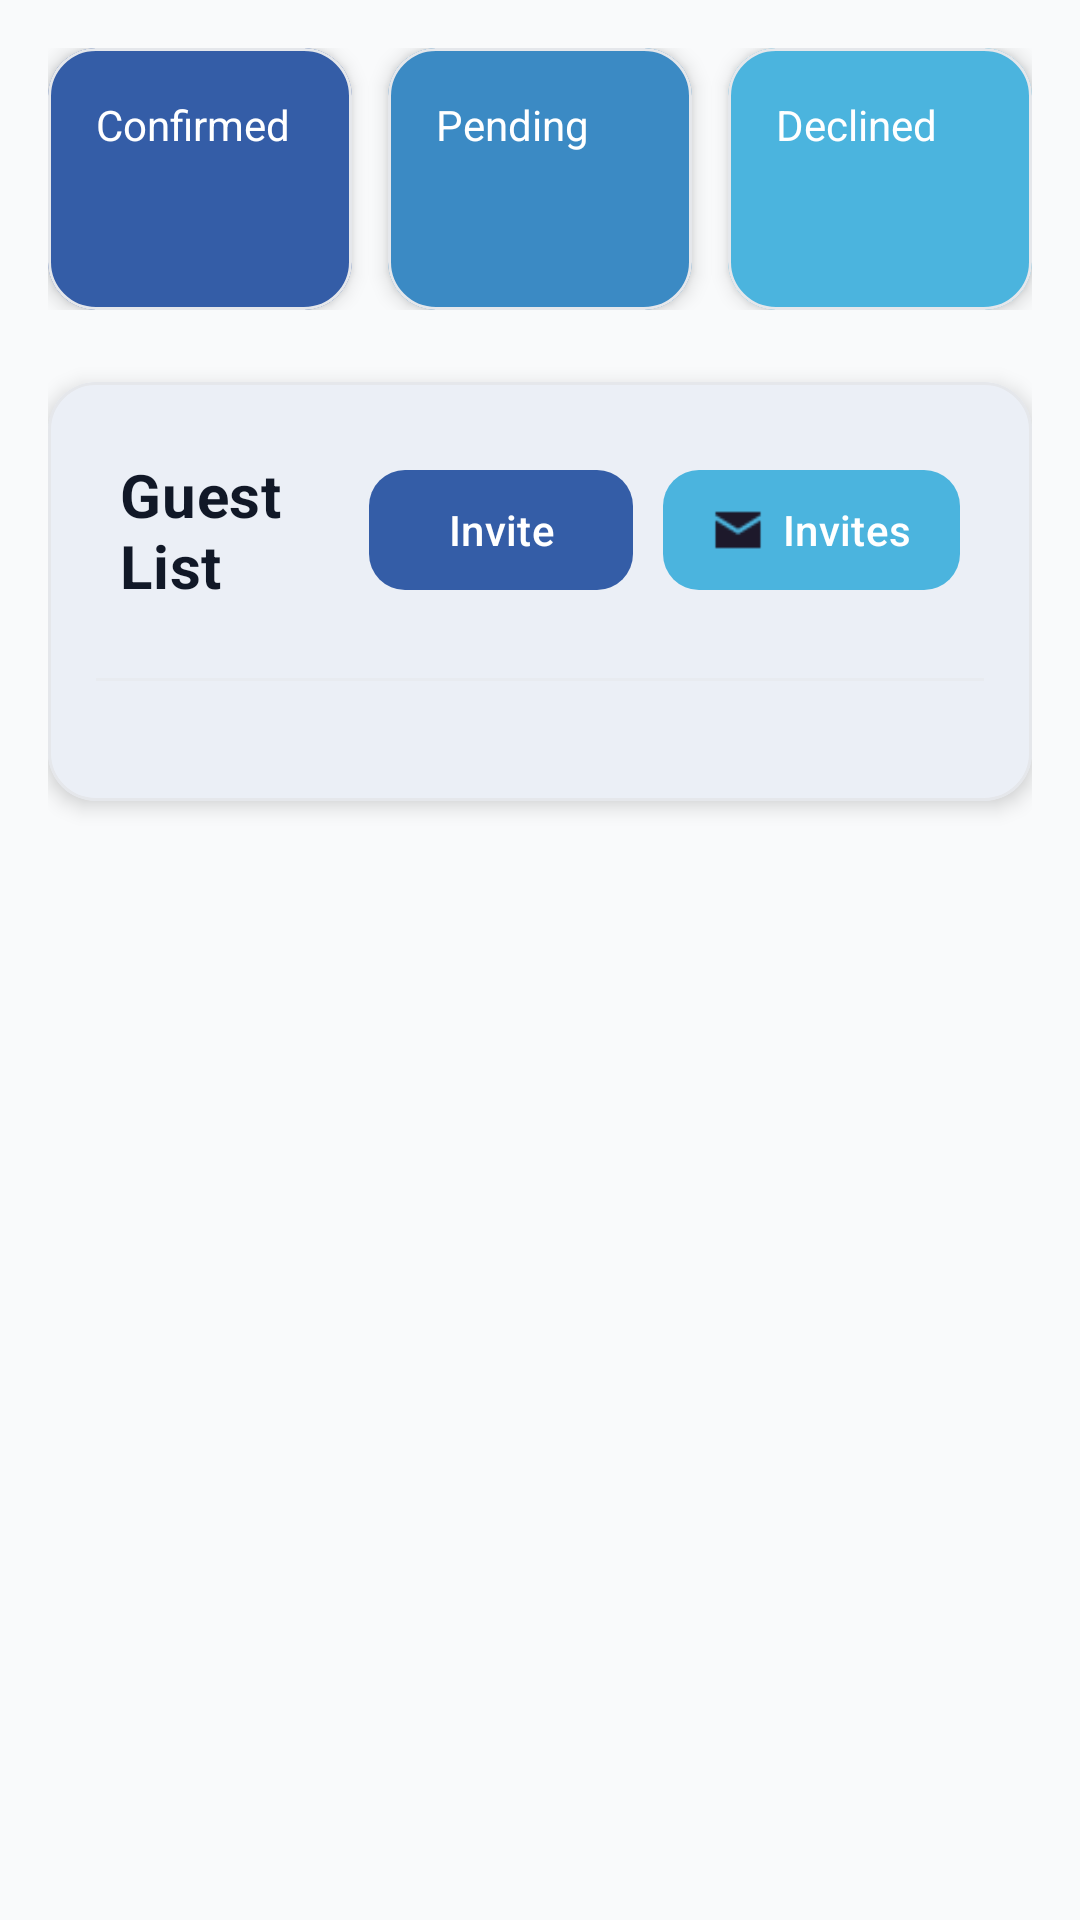

Write the Android layout XML for this screen, with the resource values it uses.
<!-- AndroidManifest.xml: application theme Theme.EventPlanner -->
<!-- res/layout/fragment_guest.xml -->
<?xml version="1.0" encoding="utf-8"?>
<androidx.core.widget.NestedScrollView xmlns:android="http://schemas.android.com/apk/res/android"
    xmlns:app="http://schemas.android.com/apk/res-auto"
    xmlns:tools="http://schemas.android.com/tools"
    android:layout_width="match_parent"
    android:layout_height="match_parent"
    android:background="@color/surface_variant"
    android:padding="16dp"
    android:clipToPadding="false"
    android:paddingBottom="80dp">

    <LinearLayout
        android:layout_width="match_parent"
        android:layout_height="wrap_content"
        android:orientation="vertical">

        
        <LinearLayout
            android:layout_width="match_parent"
            android:layout_height="wrap_content"
            android:layout_marginBottom="24dp"
            android:orientation="horizontal">

            
            <com.google.android.material.card.MaterialCardView
                android:layout_width="0dp"
                android:layout_height="wrap_content"
                android:layout_marginEnd="8dp"
                android:layout_weight="1"
                style="@style/Widget.EventPlanner.Card"
                android:backgroundTint="@color/primary">

                <LinearLayout
                    android:layout_width="match_parent"
                    android:layout_height="wrap_content"
                    android:orientation="vertical"
                    android:padding="16dp">

                    <TextView
                        android:layout_width="wrap_content"
                        android:layout_height="wrap_content"
                        android:text="Confirmed"
                        android:textColor="@color/on_primary"
                        android:textSize="14sp" />

                    <TextView
                        android:id="@+id/tv_confirmed_count"
                        android:layout_width="wrap_content"
                        android:layout_height="wrap_content"
                        android:layout_marginTop="4dp"
                        android:textColor="@color/on_primary"
                        android:textSize="24sp"
                        android:textStyle="bold"
                        tools:text="12" />
                </LinearLayout>
            </com.google.android.material.card.MaterialCardView>

            
            <com.google.android.material.card.MaterialCardView
                android:layout_width="0dp"
                android:layout_height="wrap_content"
                android:layout_marginHorizontal="4dp"
                android:layout_weight="1"
                style="@style/Widget.EventPlanner.Card"
                android:backgroundTint="@color/primary_variant">

                <LinearLayout
                    android:layout_width="match_parent"
                    android:layout_height="wrap_content"
                    android:orientation="vertical"
                    android:padding="16dp">

                    <TextView
                        android:layout_width="wrap_content"
                        android:layout_height="wrap_content"
                        android:text="Pending"
                        android:textColor="@color/on_primary"
                        android:textSize="14sp" />

                    <TextView
                        android:id="@+id/tv_pending_count"
                        android:layout_width="wrap_content"
                        android:layout_height="wrap_content"
                        android:layout_marginTop="4dp"
                        android:textColor="@color/on_primary"
                        android:textSize="24sp"
                        android:textStyle="bold"
                        tools:text="3" />
                </LinearLayout>
            </com.google.android.material.card.MaterialCardView>

            
            <com.google.android.material.card.MaterialCardView
                android:layout_width="0dp"
                android:layout_height="wrap_content"
                android:layout_marginStart="8dp"
                android:layout_weight="1"
                style="@style/Widget.EventPlanner.Card"
                android:backgroundTint="@color/secondary">

                <LinearLayout
                    android:layout_width="match_parent"
                    android:layout_height="wrap_content"
                    android:orientation="vertical"
                    android:padding="16dp">

                    <TextView
                        android:layout_width="wrap_content"
                        android:layout_height="wrap_content"
                        android:text="Declined"
                        android:textColor="@color/on_primary"
                        android:textSize="14sp" />

                    <TextView
                        android:id="@+id/tv_declined_count"
                        android:layout_width="wrap_content"
                        android:layout_height="wrap_content"
                        android:layout_marginTop="4dp"
                        android:textColor="@color/on_primary"
                        android:textSize="24sp"
                        android:textStyle="bold"
                        tools:text="1" />
                </LinearLayout>
            </com.google.android.material.card.MaterialCardView>
        </LinearLayout>

        
        <com.google.android.material.card.MaterialCardView
            android:layout_width="match_parent"
            android:layout_height="wrap_content"
            android:layout_marginBottom="24dp"
            style="@style/Widget.EventPlanner.Card"
            android:backgroundTint="@color/surface">

            <LinearLayout
                android:layout_width="match_parent"
                android:layout_height="wrap_content"
                android:orientation="vertical">

                <LinearLayout
                    android:layout_width="match_parent"
                    android:layout_height="wrap_content"
                    android:orientation="horizontal"
                    android:padding="24dp"
                    android:gravity="center_vertical">

                    <TextView
                        android:layout_width="0dp"
                        android:layout_height="wrap_content"
                        android:layout_weight="1"
                        android:text="Guest List"
                        android:textColor="@color/on_surface"
                        android:textSize="20sp"
                        android:textStyle="bold"
                        android:letterSpacing="0.01" />

                    
                    <com.google.android.material.button.MaterialButton
                        android:id="@+id/btn_invite_guest"
                        style="@style/Widget.EventPlanner.Button.Primary"
                        android:layout_width="wrap_content"
                        android:layout_height="wrap_content"
                        android:text="Invite"
                        android:textSize="14sp"
                        android:paddingHorizontal="16dp"
                        android:paddingVertical="10dp"
                        app:cornerRadius="12dp"
                        app:icon="@drawable/ic_add_24"
                        app:iconSize="18dp"
                        app:iconPadding="6dp" />

                    
                    <com.google.android.material.button.MaterialButton
                        android:id="@+id/btn_invites"
                        style="@style/Widget.EventPlanner.Button.Secondary"
                        android:layout_width="wrap_content"
                        android:layout_height="wrap_content"
                        android:layout_marginStart="10dp"
                        android:text="Invites"
                        android:textSize="14sp"
                        android:paddingHorizontal="16dp"
                        android:paddingVertical="10dp"
                        app:cornerRadius="12dp"
                        app:icon="@drawable/ic_mail_24"
                        app:iconSize="18dp"
                        app:iconPadding="6dp" />

                </LinearLayout>

                <View
                    android:layout_width="match_parent"
                    android:layout_height="1dp"
                    android:layout_marginHorizontal="16dp"
                    android:background="@color/outline_variant"
                    android:alpha="0.5" />

                <androidx.recyclerview.widget.RecyclerView
                    android:id="@+id/rv_guests"
                    android:layout_width="match_parent"
                    android:layout_height="wrap_content"
                    android:padding="20dp"
                    android:clipToPadding="false"
                    tools:listitem="@layout/item_guest" />
            </LinearLayout>
        </com.google.android.material.card.MaterialCardView>
    </LinearLayout>
</androidx.core.widget.NestedScrollView>
<!-- res/layout/item_guest.xml (included above) -->
<?xml version="1.0" encoding="utf-8"?>
<LinearLayout xmlns:android="http://schemas.android.com/apk/res/android"
    android:layout_width="match_parent"
    android:layout_height="wrap_content"
    android:orientation="horizontal"
    android:padding="12dp"
    android:background="?android:attr/selectableItemBackground">

    <TextView
        android:id="@+id/tv_guest_name"
        android:layout_width="0dp"
        android:layout_height="wrap_content"
        android:layout_weight="1"
        android:text="Guest Name"
        android:textSize="16sp"
        android:textStyle="bold"
        android:textColor="@color/black" />

    <TextView
        android:id="@+id/tv_guest_status"
        android:layout_width="wrap_content"
        android:layout_height="wrap_content"
        android:text="pending"
        android:textSize="14sp"
        android:textColor="@color/black" />

</LinearLayout>
<!-- resources referenced by this layout -->
<resources>
  <color name="black">#FF000000</color>
  <color name="on_primary">#FFFFFF</color>
  <color name="on_surface">#111827</color>
  <color name="outline_variant">#E5E7EB</color>
  <color name="primary">#345da7</color>
  <color name="primary_variant">#3b8ac4</color>
  <color name="secondary">#4bb4de</color>
  <color name="surface">#FFFFFF</color>
  <color name="surface_variant">#F9FAFB</color>
  <!-- drawable ic_mail_24: png bitmap (drawable, 305 bytes) -->
  <style name="Widget.EventPlanner.Button.Primary" parent="Widget.Material3.Button">
          <item name="backgroundTint">@color/primary</item>
          <item name="android:textColor">@color/on_primary</item>
          <item name="cornerRadius">12dp</item>
      </style>
  <style name="Widget.EventPlanner.Button.Secondary" parent="Widget.Material3.Button.TonalButton">
          <item name="backgroundTint">@color/secondary</item>
          <item name="android:textColor">@color/on_secondary</item>
          <item name="cornerRadius">12dp</item>
      </style>
  <style name="Widget.EventPlanner.Card" parent="Widget.Material3.CardView.Elevated">
          <item name="cardCornerRadius">16dp</item>
          <item name="cardElevation">4dp</item>
          <item name="cardBackgroundColor">@color/surface</item>
          <item name="strokeColor">@color/outline_variant</item>
          <item name="strokeWidth">1dp</item>
      </style>
  <style name="Theme.EventPlanner" parent="Base.Theme.EventPlanner" />
  <color name="on_secondary">#FFFFFF</color>
  <style name="Base.Theme.EventPlanner" parent="Theme.Material3.DayNight.NoActionBar">
          
          <item name="colorPrimary">@color/primary</item>
          <item name="colorPrimaryVariant">@color/primary_variant</item>
          <item name="colorSecondary">@color/secondary</item>
          <item name="colorTertiary">@color/accent</item>
          <item name="colorSurface">@color/surface</item>
          <item name="colorOnSurface">@color/on_surface</item>
          <item name="colorError">@color/error</item>
          <item name="colorOnError">@color/on_error</item>
          <item name="colorOutline">@color/outline</item>
          <item name="colorOutlineVariant">@color/outline_variant</item>
          
          
          <item name="android:statusBarColor">@color/primary</item>
          <item name="android:navigationBarColor">@color/surface</item>
          <item name="android:windowLightStatusBar">false</item>
          <item name="android:windowLightNavigationBar">true</item>
      </style>
  <color name="accent">#efdbcb</color>
  <color name="error">#DC2626</color>
  <color name="on_error">#FFFFFF</color>
  <color name="outline">#D1D5DB</color>
</resources>
